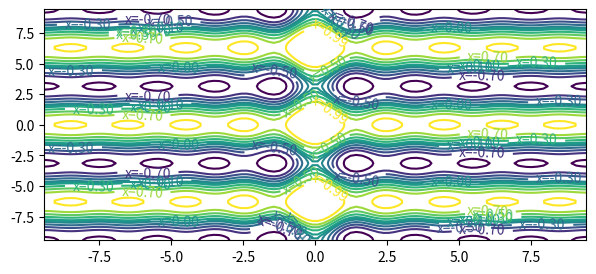

This chart was generated by the following Python code:
import numpy as np
from matplotlib import pyplot as plt
from matplotlib import patches
from random import choices, randint
import math


#  Вписанная фигура случайная и с выбранным количество углов. Начало
def on_circle(center, point, r):
    calc_x = (center[0] - point[0]) ** 2 / r ** 2
    calc_y = (center[1] - point[1]) ** 2 / r ** 2
    return calc_x + calc_y == 1.0


def get_points(center, r, n=None):
    step = 10**-r
    point_round = [
        np.arange(center[i] - r - step, center[i] + r + step, step)
        for i in range(len(center))
    ]

    clear_points = []
    for i, x in enumerate(point_round[0]):
        for j, y in enumerate(point_round[1]):
            point = (round(x, r), round(y, r))
            if on_circle(center, point, r):
                clear_points.append(point)
    points = []
    if not n:
        n = randint(3, len(clear_points))
    if len(clear_points) < n:
        raise ValueError(
            'Не возможно построить фигуру с таким количеством уголов,'
            f' максимальное колчиество углов = {len(clear_points)},'
            f' при радусе = {r} .'
        )
    print(f'Всего точек на окружности {len(clear_points)}, при шаге {step}.\n'
          f'Фигура будет построена из {n}.')
    while 1:
        if len(points) == n:
            return points
        point = choices(clear_points).pop()
        if point not in points:
            points.append(point)
            print(f'Точка {point} добавленна в фигуру.')


def polygon_in_round():
    """
[redacted]
    Для заданного n>2 построить правильный n угольник,
    вписанный в окружность с данным центром и радиусом
    """
    # ввод от пользователя
    x, y = input('Введите центр в формате x,y ').split(',')
    r = 0
    while not r:
        r = int(input('Введите радиус: '))
    n = 0
    flag = bool(input(
        'Выберите одно из: '
        '\n\t 0)Случайный N-угольник'
        '\n\t 1)Задать количество углов'
    ))
    if flag:
        while n <= 2:
            n = int(input('Введите количество углов: '))
    else:
        n = None
    # получение точек
    center = (float(x), float(y))

    points = get_points(center, int(r), n)
    points_sort = sorted(
        points,
        key=lambda point: np.arctan2(
            point[1] - center[1],
            point[0] - center[0]
        )
    )
    # отрисовка
    fig, ax = plt.subplots()
    ax.add_patch(plt.Circle(center, int(r), color='b', fill=False))

    ax.add_patch(
        patches.Polygon(
            points_sort,
            closed=True,
            fill=False,
            color='r'
        )
    )
    plt.xlabel("ось Х")
    plt.ylabel("ось Y")
    ax.set_aspect('equal', adjustable='datalim')
    ax.plot()
    plt.show()
#  Описаная фигура. Конец


# Заданная функция и различные отметки на графике. Начало
# [redacted]
# [redacted]
def many_graf():
    max_x = int(input('Введите макисмальный X '))
    x_list = np.arange(-max_x, max_x, 0.1)
    arr_sin = [math.sin(x) for x in x_list]
    arr_cos = [math.cos(x) for x in x_list]
    arr_sinh = [math.sinh(x) for x in x_list]
    arr_cosh = [math.cosh(x) for x in x_list]
    plt.plot(x_list, arr_sin, '-', label='Синус')
    plt.plot(x_list, arr_cos, '--', label='Косинус')
    plt.plot(x_list, arr_sinh, '-.', label='Синус гиперболический')
    plt.plot(x_list, arr_cosh, ':', label='Косинус гиперболический')
    plt.xlabel('Ось X')
    plt.ylabel('Ось Y')
    plt.legend()
    plt.show()
# Заданная функция и различные отметки на графике. Конец


# [redacted]


def more_points():
    colors = ['b', 'g', 'r', 'c', 'm', 'y', 'k', 'w']
    markers = ['o', '*', 's', '.', 'p', 'v', 'h', '1']
    fig, axes = plt.subplots()

    def get_rand_points(count):
        return (
            np.random.rand(count),
            np.random.rand(count)
        )
    for i in range(randint(1, len(colors))):
        color = np.random.choice(colors)
        colors.remove(color)
        marker = np.random.choice(markers)
        markers.remove(marker)
        axes.scatter(
            *get_rand_points(np.random.randint(100, 1000)),
            marker=marker,
            c=color,
            alpha=0.6
        )
    plt.show()
# [redacted]

# [redacted]


def points_in_square():
    x, y = input('введите координаты левого нижниго угла').split(',')
    h = int(input('введите высоту'))
    w = int(input('введите длинну'))
    x = int(x)
    y = int(y)

    def get_rand_point():
        return (
            np.random.uniform(x - w * 2, x + w * 2),
            np.random.uniform(y - h * 2, y + h * 2),
        )

    def in_square(point):
        if x < point[0] < x + w and y < point[1] < y+h:
            return True
        return False
    points = [get_rand_point() for _ in range(randint(10, 1000))]
    fig, axes = plt.subplots()
    for point in points:
        if in_square(point):
            color = 'green'
        else:
            color = 'red'
        axes.scatter(*point, color=color)
    plt.show()
# https://github.com/ded-evsey/CGESA/projects/15#card-34256523 конец
# [redacted]


def make_data():
    """
    return to coords of func, there f(x,y) = sin(x * .5) * cos(y * .7)
    """
    x = np.arange(-15, 15, 0.1)
    y = np.arange(-15, 15, 0.1)
    xgrid, ygrid = np.meshgrid(x, y)
    zgrid = np.sin(xgrid * .5) * np.cos(ygrid * .7)
    return xgrid, ygrid, zgrid


def make_data_new():
    """
    return to coords of func, there f(x,y) = sin(x) + cos(y)
    """
    x, y = np.mgrid[
           -3 * np.pi:3 * np.pi:100j,
           -3 * np.pi:3 * np.pi:100j
           ]
    z = np.sinc(x) + np.cos(y)
    return x, y, z


def make_liner():
    x, y, z = make_data_new()
    fig, axes = plt.subplots()
    levels = [-0.99, -0.7, -0.5, -0.3, -0.1, 0.0, 0.1, 0.3, 0.5, 0.7, 0.99]
    cont = axes.contour(x, y, z, levels)

    axes.clabel(cont, fmt='x=%.2f')
    fig.set_figwidth(7)
    fig.set_figheight(3)
    plt.show()
# [redacted]


if __name__ == '__main__':
    # polygon_in_round()
    # many_graf()
    #points_in_square()
    make_liner()
